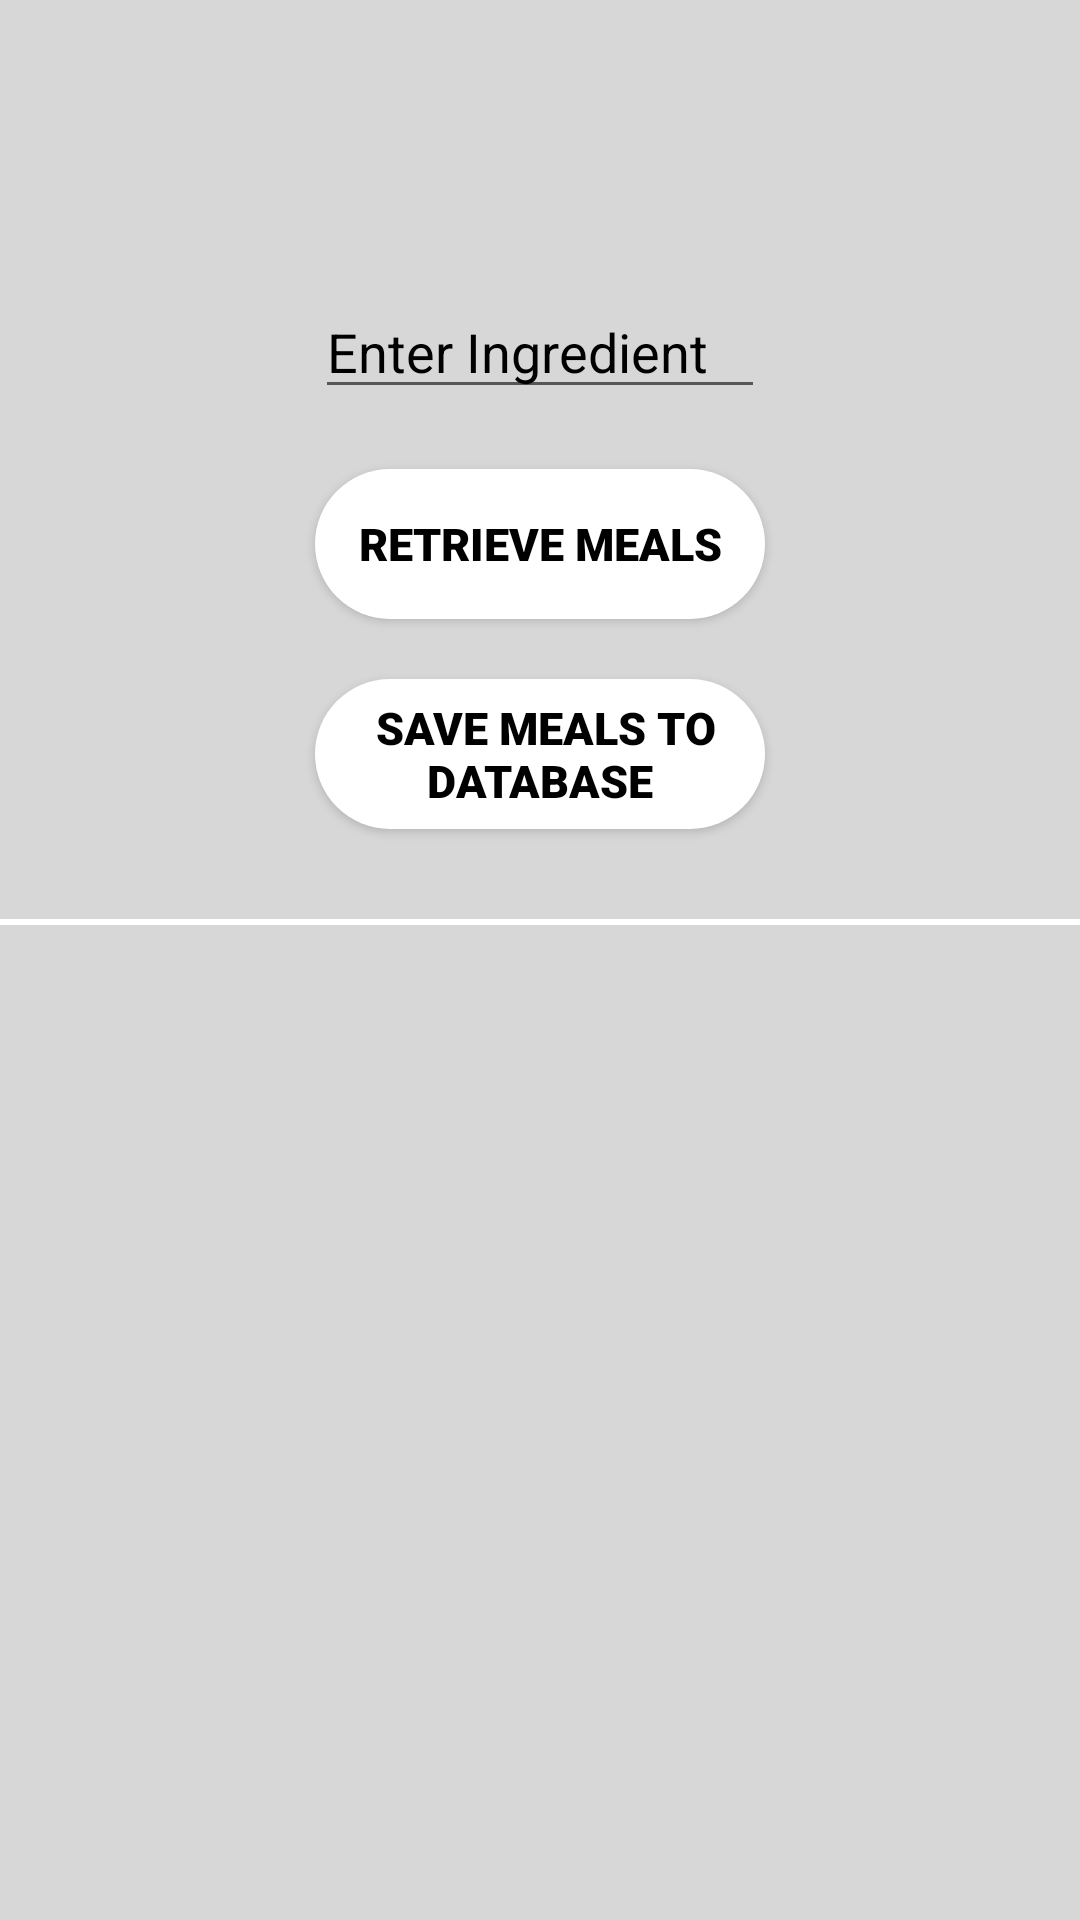

This screen was rendered from an Android layout file. Write that file and the resources it references.
<!-- AndroidManifest.xml: application theme Theme.Coursework -->
<!-- res/layout/activity_ingredient_search.xml -->
<?xml version="1.0" encoding="utf-8"?>
<androidx.constraintlayout.widget.ConstraintLayout xmlns:android="http://schemas.android.com/apk/res/android"
    xmlns:app="http://schemas.android.com/apk/res-auto"
    xmlns:tools="http://schemas.android.com/tools"
    android:layout_width="match_parent"
    android:layout_height="match_parent"
    android:background="#D7D7D7"
    tools:context=".IngredientSearchActivity">


    <androidx.constraintlayout.widget.ConstraintLayout
        android:id="@+id/constraintLayout"
        android:layout_width="wrap_content"
        android:layout_height="wrap_content"
        android:layout_marginTop="75dp"
        app:layout_constraintEnd_toEndOf="parent"
        app:layout_constraintStart_toStartOf="parent"
        app:layout_constraintTop_toTopOf="parent">

        <EditText
            app:layout_constraintTop_toTopOf="parent"
            android:id="@+id/edit_text"
            android:textColorHint="@color/black"
            android:layout_width="150dp"
            android:layout_height="wrap_content"
            android:layout_margin="20sp"
            android:hint="Enter Ingredient"
            android:inputType="text"
            android:maxLines="1"
            android:textColor="@android:color/black"
            app:layout_constraintEnd_toEndOf="parent"
            app:layout_constraintStart_toStartOf="parent"/>

        <androidx.appcompat.widget.AppCompatButton
            android:id="@+id/button"
            android:layout_width="150dp"
            android:layout_height="50dp"
            android:layout_margin="20sp"
            android:background="@drawable/pill_shape"
            android:fontFamily="sans-serif-black"
            android:text="Retrieve Meals"
            android:textColor="@color/black"
            android:textSize="15sp"
            app:layout_constraintEnd_toEndOf="parent"
            app:layout_constraintStart_toStartOf="parent"
            app:layout_constraintTop_toBottomOf="@id/edit_text"
            tools:ignore="MissingConstraints" />

        <androidx.appcompat.widget.AppCompatButton
            android:id="@+id/button3"
            android:layout_width="150dp"
            android:layout_height="50dp"
            android:layout_margin="20sp"
            android:background="@drawable/pill_shape"
            android:fontFamily="sans-serif-black"
            android:text=" Save meals to Database"
            android:textColor="@color/black"
            android:textSize="15sp"
            app:layout_constraintEnd_toEndOf="parent"
            app:layout_constraintStart_toStartOf="parent"
            app:layout_constraintTop_toBottomOf="@id/button"
            tools:ignore="MissingConstraints"
            app:layout_constraintBottom_toBottomOf="parent"/>

    </androidx.constraintlayout.widget.ConstraintLayout>
    <View
        android:id="@+id/view"
        android:layout_marginTop="10dp"
        app:layout_constraintTop_toBottomOf="@id/constraintLayout"
        android:layout_width="match_parent"
        android:layout_height="2dp"
        android:background="@color/white"/>


    <ScrollView
        android:id="@+id/scrollView2"
        android:layout_width="match_parent"
        android:layout_height="0dp"
        app:layout_constraintBottom_toBottomOf="parent"
        app:layout_constraintEnd_toEndOf="parent"
        app:layout_constraintStart_toStartOf="parent"
        app:layout_constraintTop_toBottomOf="@id/view">

        <TextView
            android:id="@+id/tv"
            android:layout_width="wrap_content"
            android:layout_height="wrap_content"
            tools:text="placeholder"
            android:textSize="15sp" />
    </ScrollView>

</androidx.constraintlayout.widget.ConstraintLayout>
<!-- resources referenced by this layout -->
<resources>
  <!-- drawable pill_shape (drawable) -->
  <shape xmlns:android="http://schemas.android.com/apk/res/android"
      android:dither="true"
      android:shape="rectangle">
  
      <corners android:radius="120dp" />
      <solid android:color="@color/white"/>
      <size
          android:width="50dp"
          android:height="15dp" />
  
  </shape>
  <style name="Theme.Coursework" parent="Theme.MaterialComponents.Light.NoActionBar">
          
          <item name="colorPrimary">@color/purple_500</item>
          <item name="colorPrimaryVariant">@color/purple_700</item>
          <item name="colorOnPrimary">@color/white</item>
          
          <item name="colorSecondary">@color/teal_200</item>
          <item name="colorSecondaryVariant">@color/teal_700</item>
          <item name="colorOnSecondary">@color/black</item>
          
          <item name="android:statusBarColor">#D7D7D7</item>
          
      </style>
  <!-- not gathered from this repository: default colours our renderer supplied (Android Studio template values) -->
  <color name="purple_500">#FF6200EE</color>
  <color name="purple_700">#FF3700B3</color>
  <color name="teal_200">#FF03DAC5</color>
  <color name="teal_700">#FF018786</color>
  <color name="black">#FF000000</color>
  <color name="white">#FFFFFFFF</color>
</resources>
